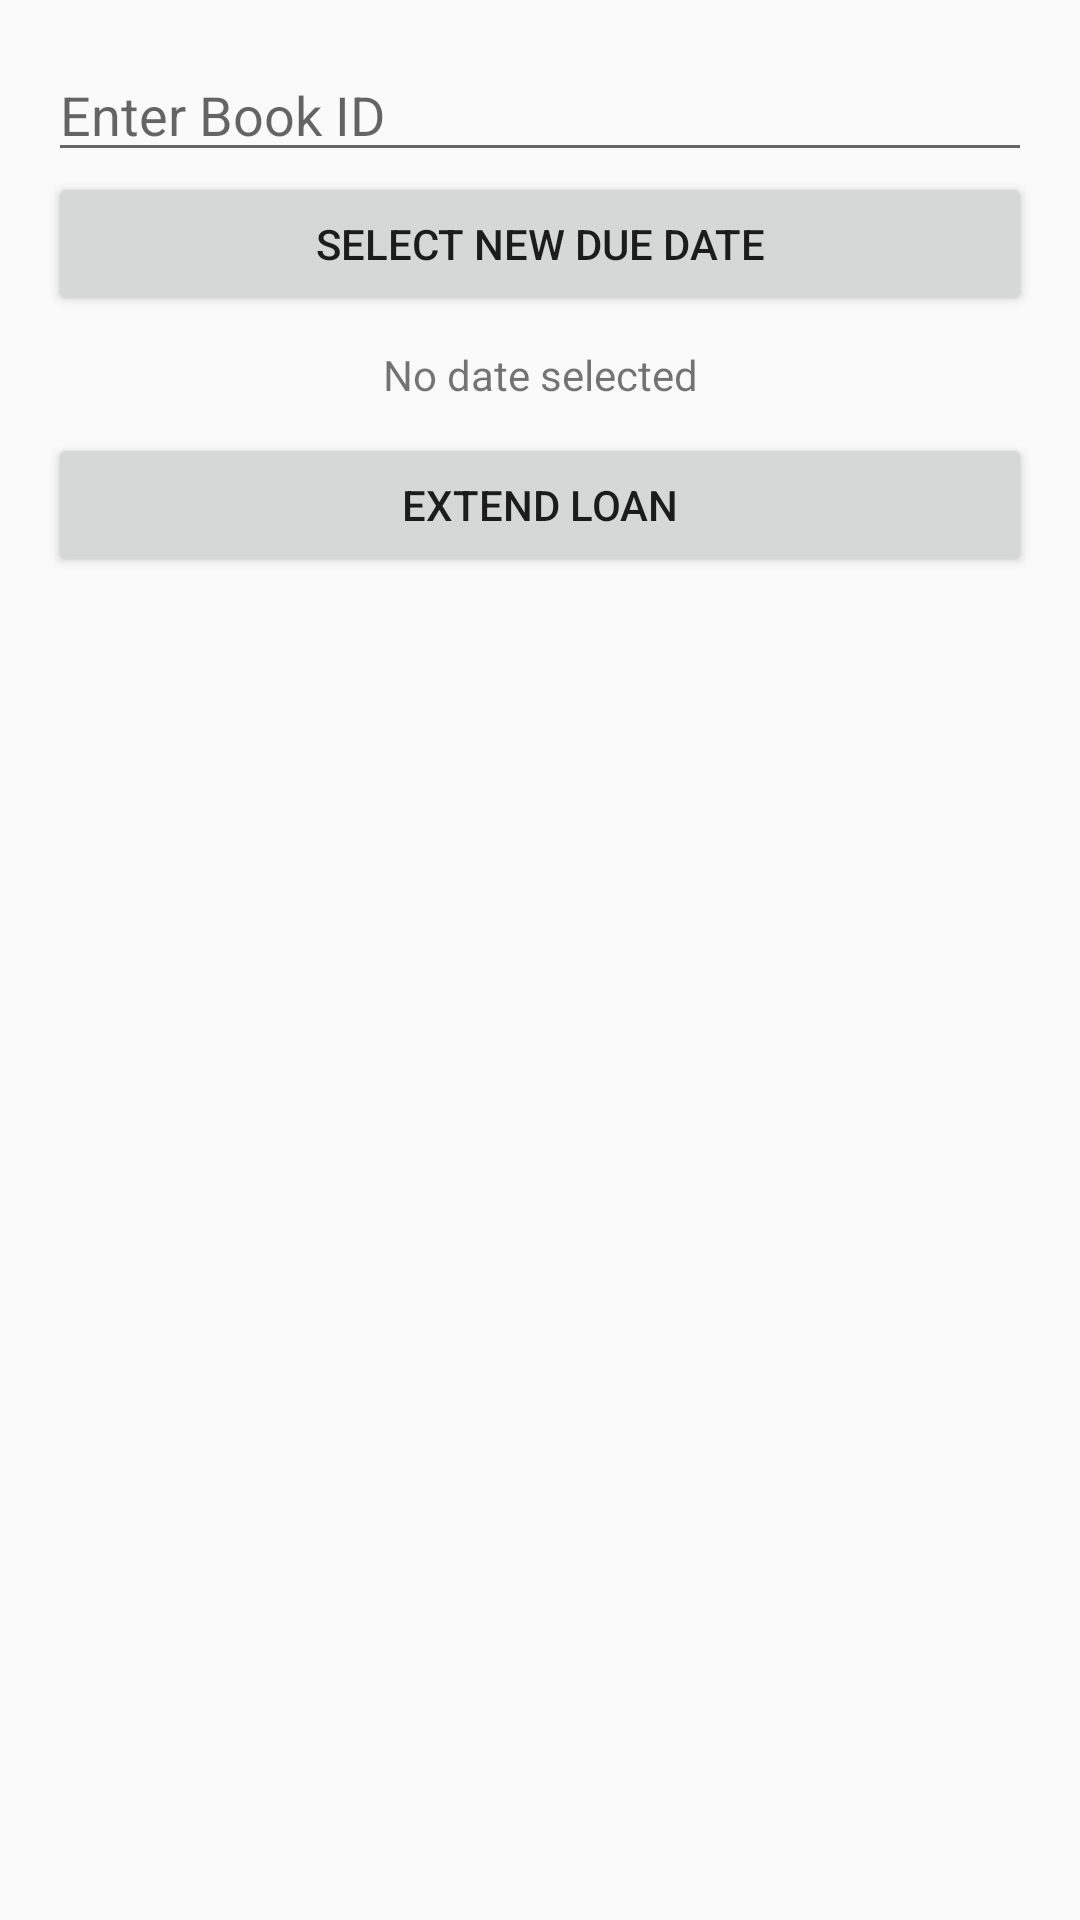

Here is an Android app screen rendered from its layout file. Give the layout XML and the strings, colors and styles it references.
<!-- AndroidManifest.xml: application theme AppTheme -->
<!-- res/layout/activity_extend_loan.xml -->
<?xml version="1.0" encoding="utf-8"?>

<LinearLayout xmlns:android="http://schemas.android.com/apk/res/android"
    android:layout_width="match_parent"
    android:layout_height="match_parent"
    android:orientation="vertical"
    android:padding="16dp">

    <EditText
        android:id="@+id/editTextBookId"
        android:layout_width="match_parent"
        android:layout_height="wrap_content"
        android:hint="Enter Book ID"
        android:inputType="number" />

    <Button
        android:id="@+id/buttonSelectDate"
        android:layout_width="match_parent"
        android:layout_height="wrap_content"
        android:text="Select New Due Date" />

    <TextView
        android:id="@+id/textViewSelectedDate"
        android:layout_width="match_parent"
        android:layout_height="wrap_content"
        android:text="No date selected"
        android:gravity="center"
        android:padding="10dp" />

    <Button
        android:id="@+id/buttonExtendLoan"
        android:layout_width="match_parent"
        android:layout_height="wrap_content"
        android:text="Extend Loan" />

</LinearLayout>
<!-- resources referenced by this layout -->
<resources>
  <style name="AppTheme" parent="Theme.AppCompat.Light.DarkActionBar">
          
          
          <item name="colorPrimary">@color/colorPrimary</item>
          <item name="colorPrimaryDark">@color/colorPrimaryDark</item>
          <item name="colorAccent">@color/colorAccent</item>
      </style>
  <!-- not gathered from this repository: default colours our renderer supplied (Android Studio template values) -->
  <color name="colorPrimary">#FF6200EE</color>
  <color name="colorPrimaryDark">#FF3700B3</color>
  <color name="colorAccent">#FF03DAC5</color>
</resources>
